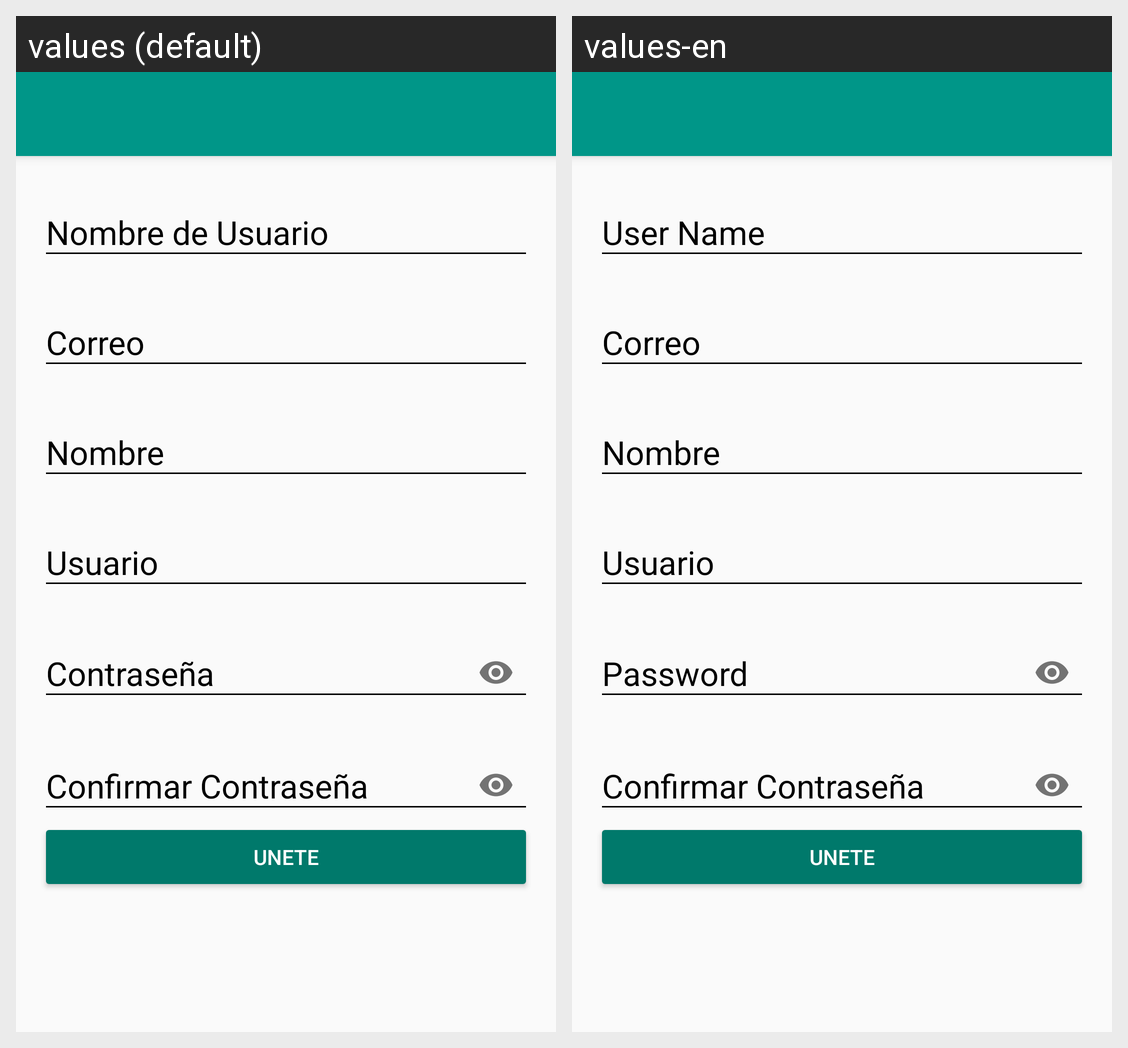

For this localized Android screen grid, give each drawn string resource with its value in every locale shown.
Android screen res/layout/activity_create_account.xml rendered under 2 locales, left to right: values (default), values-en. Device: Nexus 5 (rendered at 1080×1920; each locale shown at half size, 540×960, under a caption strip naming it); theme AppTheme.
Strings drawn on this screen, with the default value and each locale's value (text and hints the layout hard-codes, and strings that could not be matched under every locale, appear in the picture but are not listed):

nombre_de_usuario
  values: Nombre de Usuario
  values-en: User Name

hint_email
  values: Correo
  values-en: Correo

hint_name
  values: Nombre
  values-en: Nombre

hint_user
  values: Usuario
  values-en: Usuario

hint_password
  values: Contraseña
  values-en: Password

hint_confirm_password
  values: Confirmar Contraseña
  values-en: Confirmar Contraseña

text_button_createaccount
  values: Unete
  values-en: Unete
